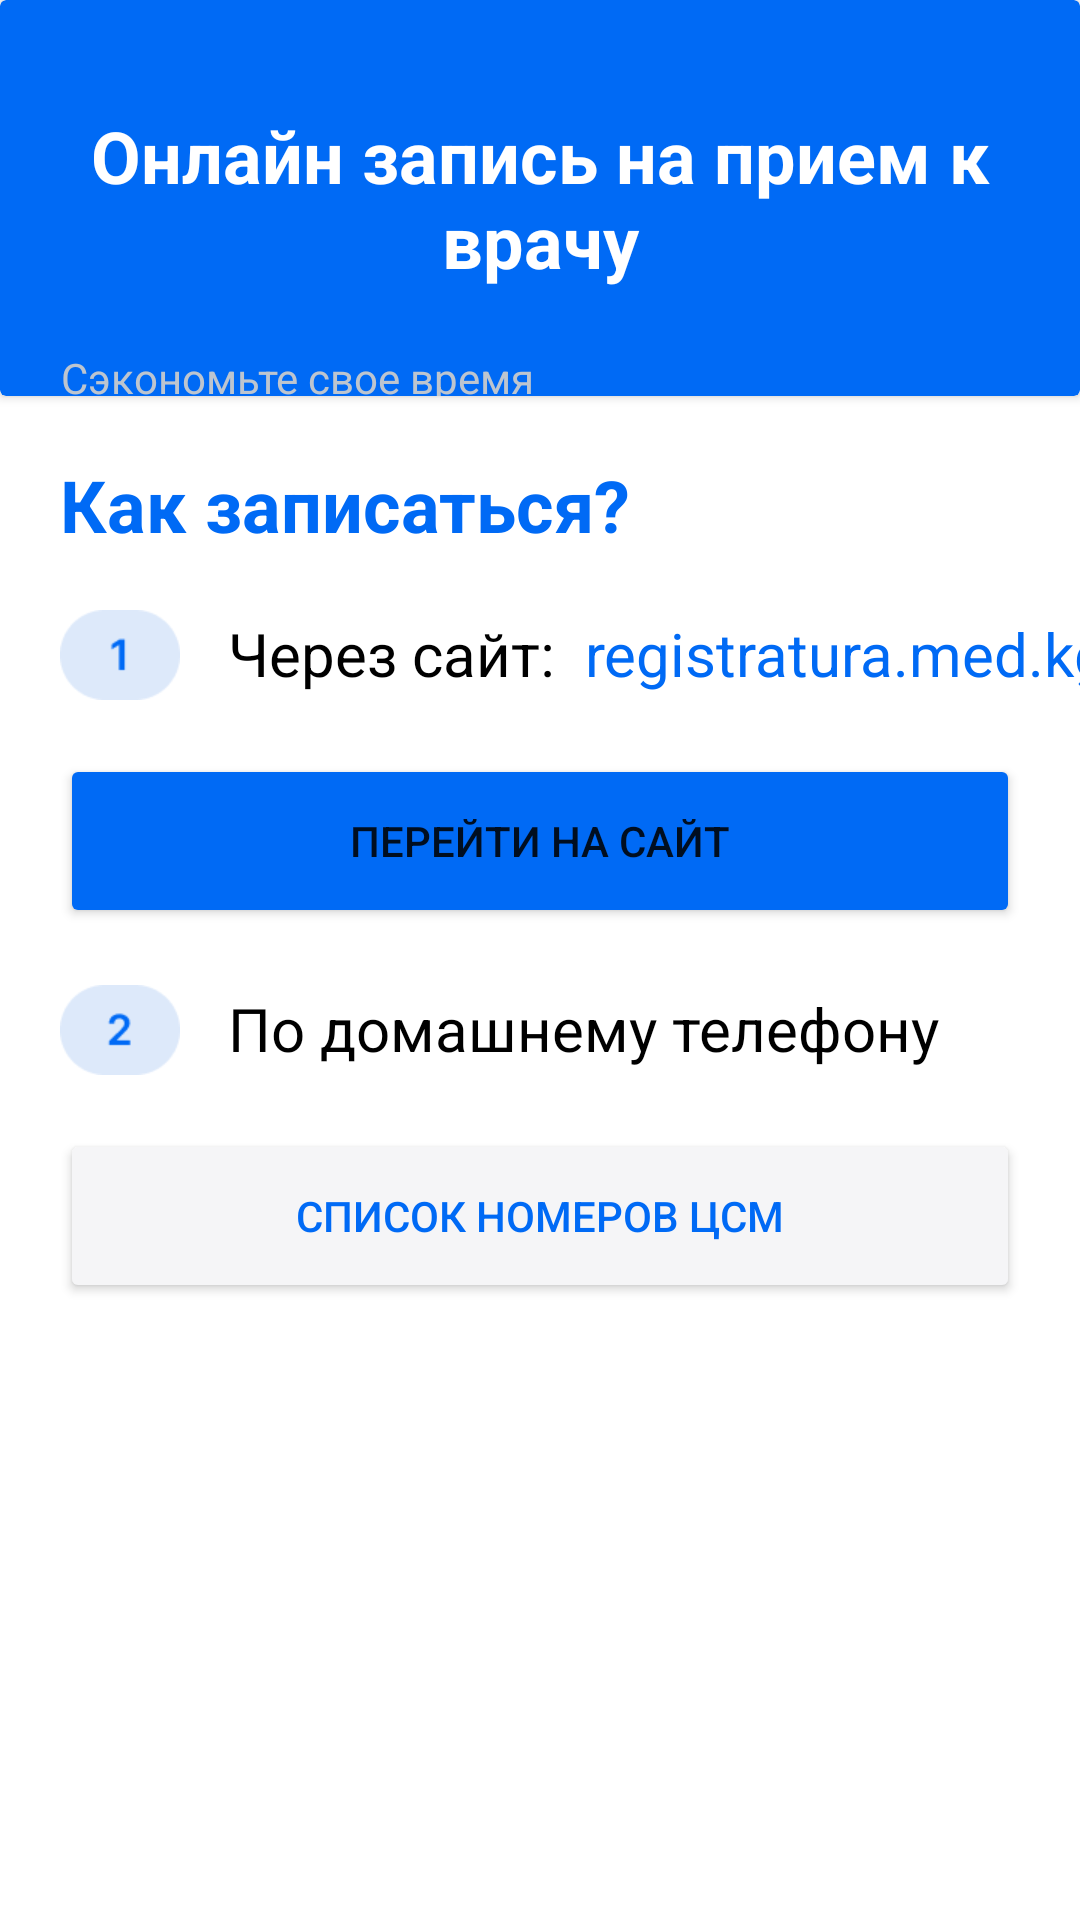

The Android layout XML behind this screen, and the referenced resources:
<!-- AndroidManifest.xml: application theme Theme.Aykol -->
<!-- res/layout/fragment_record.xml -->
<?xml version="1.0" encoding="utf-8"?>
<androidx.constraintlayout.widget.ConstraintLayout xmlns:android="http://schemas.android.com/apk/res/android"
    xmlns:tools="http://schemas.android.com/tools"
    android:layout_width="match_parent"
    android:layout_height="match_parent"
    xmlns:app="http://schemas.android.com/apk/res-auto"
    tools:context=".ui.services.RecordFragment">

    <androidx.cardview.widget.CardView
        android:id="@+id/cv"
        app:layout_constraintTop_toTopOf="parent"
        app:layout_constraintStart_toStartOf="parent"
        android:layout_width="match_parent"
        android:layout_height="132dp"
        android:backgroundTint="@color/blue">
        <androidx.constraintlayout.widget.ConstraintLayout
            android:layout_width="match_parent"
            android:layout_height="match_parent"
            android:orientation="vertical">

            <TextView
                android:id="@+id/tv"
                app:layout_constraintTop_toTopOf="parent"
                app:layout_constraintBottom_toBottomOf="parent"
                android:layout_width="match_parent"
                android:layout_height="wrap_content"
                android:text="@string/online_record"
                android:textSize="24sp"
                android:textColor="@color/white"
                android:textStyle="bold"
                android:textAlignment="center" />

            <TextView
                android:layout_width="wrap_content"
                android:layout_height="wrap_content"
                android:text="@string/time"
                android:textColor="@color/gray"
                app:layout_constraintStart_toStartOf="@id/tv"
                app:layout_constraintTop_toBottomOf="@id/tv"
                android:textAlignment="center"
                android:layout_margin="@dimen/_20dp"/>

        </androidx.constraintlayout.widget.ConstraintLayout>
    </androidx.cardview.widget.CardView>

    <TextView
        android:id="@+id/tvRecord"
        android:layout_width="wrap_content"
        android:layout_height="wrap_content"
        android:text="@string/how_record"
        android:textColor="@color/blue"
        android:textSize="24sp"
        android:textStyle="bold"
        app:layout_constraintStart_toStartOf="parent"
        app:layout_constraintTop_toBottomOf="@id/cv"
        android:layout_marginTop="@dimen/_20dp"
        android:layout_marginStart="@dimen/_20dp"/>

    <ImageView
        android:id="@+id/firstImage"
        android:layout_width="40dp"
        android:layout_height="wrap_content"
        android:layout_marginTop="4dp"
        android:src="@drawable/background"
        app:layout_constraintStart_toStartOf="@id/tvRecord"
        app:layout_constraintTop_toBottomOf="@id/tvRecord" />

    <TextView
        android:id="@+id/via"
        android:layout_width="wrap_content"
        android:layout_height="wrap_content"
        android:layout_marginStart="16dp"
        android:layout_marginTop="16dp"
        android:text="@string/via_web"
        android:textColor="@color/black"
        android:textSize="@dimen/_20sp"
        app:layout_constraintStart_toEndOf="@id/firstImage"
        app:layout_constraintTop_toTopOf="@id/firstImage" />

    <TextView
        android:layout_width="wrap_content"
        android:layout_height="wrap_content"
        android:text="@string/website"
        android:textSize="@dimen/_20sp"
        android:textColor="@color/blue"
        app:layout_constraintStart_toEndOf="@id/via"
        app:layout_constraintTop_toTopOf="@id/via"
        android:layout_marginStart="@dimen/_10dp"/>

    <Button
        android:id="@+id/btnVia"
        android:layout_width="match_parent"
        android:layout_height="58dp"
        android:text="@string/move_web"
        app:layout_constraintTop_toBottomOf="@id/via"
        android:layout_margin="@dimen/_20dp"
        android:backgroundTint="@color/blue"/>

    <ImageView
        android:id="@+id/secondImage"
        android:layout_width="40dp"
        android:layout_height="wrap_content"
        android:layout_marginTop="4dp"
        android:src="@drawable/two"
        app:layout_constraintStart_toStartOf="@id/btnVia"
        app:layout_constraintTop_toBottomOf="@id/btnVia" />

    <TextView
        android:id="@+id/numberPhone"
        android:layout_width="wrap_content"
        android:layout_height="wrap_content"
        android:layout_marginStart="16dp"
        android:layout_marginTop="16dp"
        android:text="@string/via_number"
        android:textColor="@color/black"
        android:textSize="@dimen/_20sp"
        app:layout_constraintStart_toEndOf="@id/secondImage"
        app:layout_constraintTop_toTopOf="@id/secondImage" />

    <Button
        android:id="@+id/btnViaNumber"
        android:layout_width="match_parent"
        android:layout_height="58dp"
        android:text="@string/cfm"
        app:layout_constraintTop_toBottomOf="@id/numberPhone"
        android:layout_margin="@dimen/_20dp"
        android:backgroundTint="@color/white_gray"
        android:textColor="@color/blue" />

</androidx.constraintlayout.widget.ConstraintLayout>
<!-- resources referenced by this layout -->
<resources>
  <color name="black">#FF000000</color>
  <color name="blue">#006AF5</color>
  <color name="gray">#BDC5CF</color>
  <color name="white">#FFFFFFFF</color>
  <color name="white_gray">#F5F5F7</color>
  <dimen name="_10dp">10dp</dimen>
  <dimen name="_20dp">20dp</dimen>
  <dimen name="_20sp">20sp</dimen>
  <!-- drawable background: png bitmap (drawable, 880 bytes) -->
  <!-- drawable two: png bitmap (drawable, 1009 bytes) -->
  <string name="cfm">Список номеров ЦСМ</string>
  <string name="how_record">Как записаться?</string>
  <string name="move_web">Перейти на сайт</string>
  <string name="online_record">Онлайн запись на прием к врачу</string>
  <string name="time">Сэкономьте свое время</string>
  <string name="via_number">По домашнему телефону</string>
  <string name="via_web">Через сайт:</string>
  <string name="website">registratura.med.kg</string>
  <style name="Theme.Aykol" parent="Theme.MaterialComponents.DayNight.DarkActionBar">
          
          <item name="colorPrimary">@color/purple_500</item>
          <item name="colorPrimaryVariant">@color/purple_700</item>
          <item name="colorOnPrimary">@color/white</item>
          
          <item name="colorSecondary">@color/teal_200</item>
          <item name="colorSecondaryVariant">@color/teal_700</item>
          <item name="colorOnSecondary">@color/black</item>
          
          <item name="android:statusBarColor">?attr/colorPrimaryVariant</item>
          
      </style>
  <color name="purple_500">#FF6200EE</color>
  <color name="purple_700">#FF3700B3</color>
  <color name="teal_200">#FF03DAC5</color>
  <color name="teal_700">#FF018786</color>
</resources>
